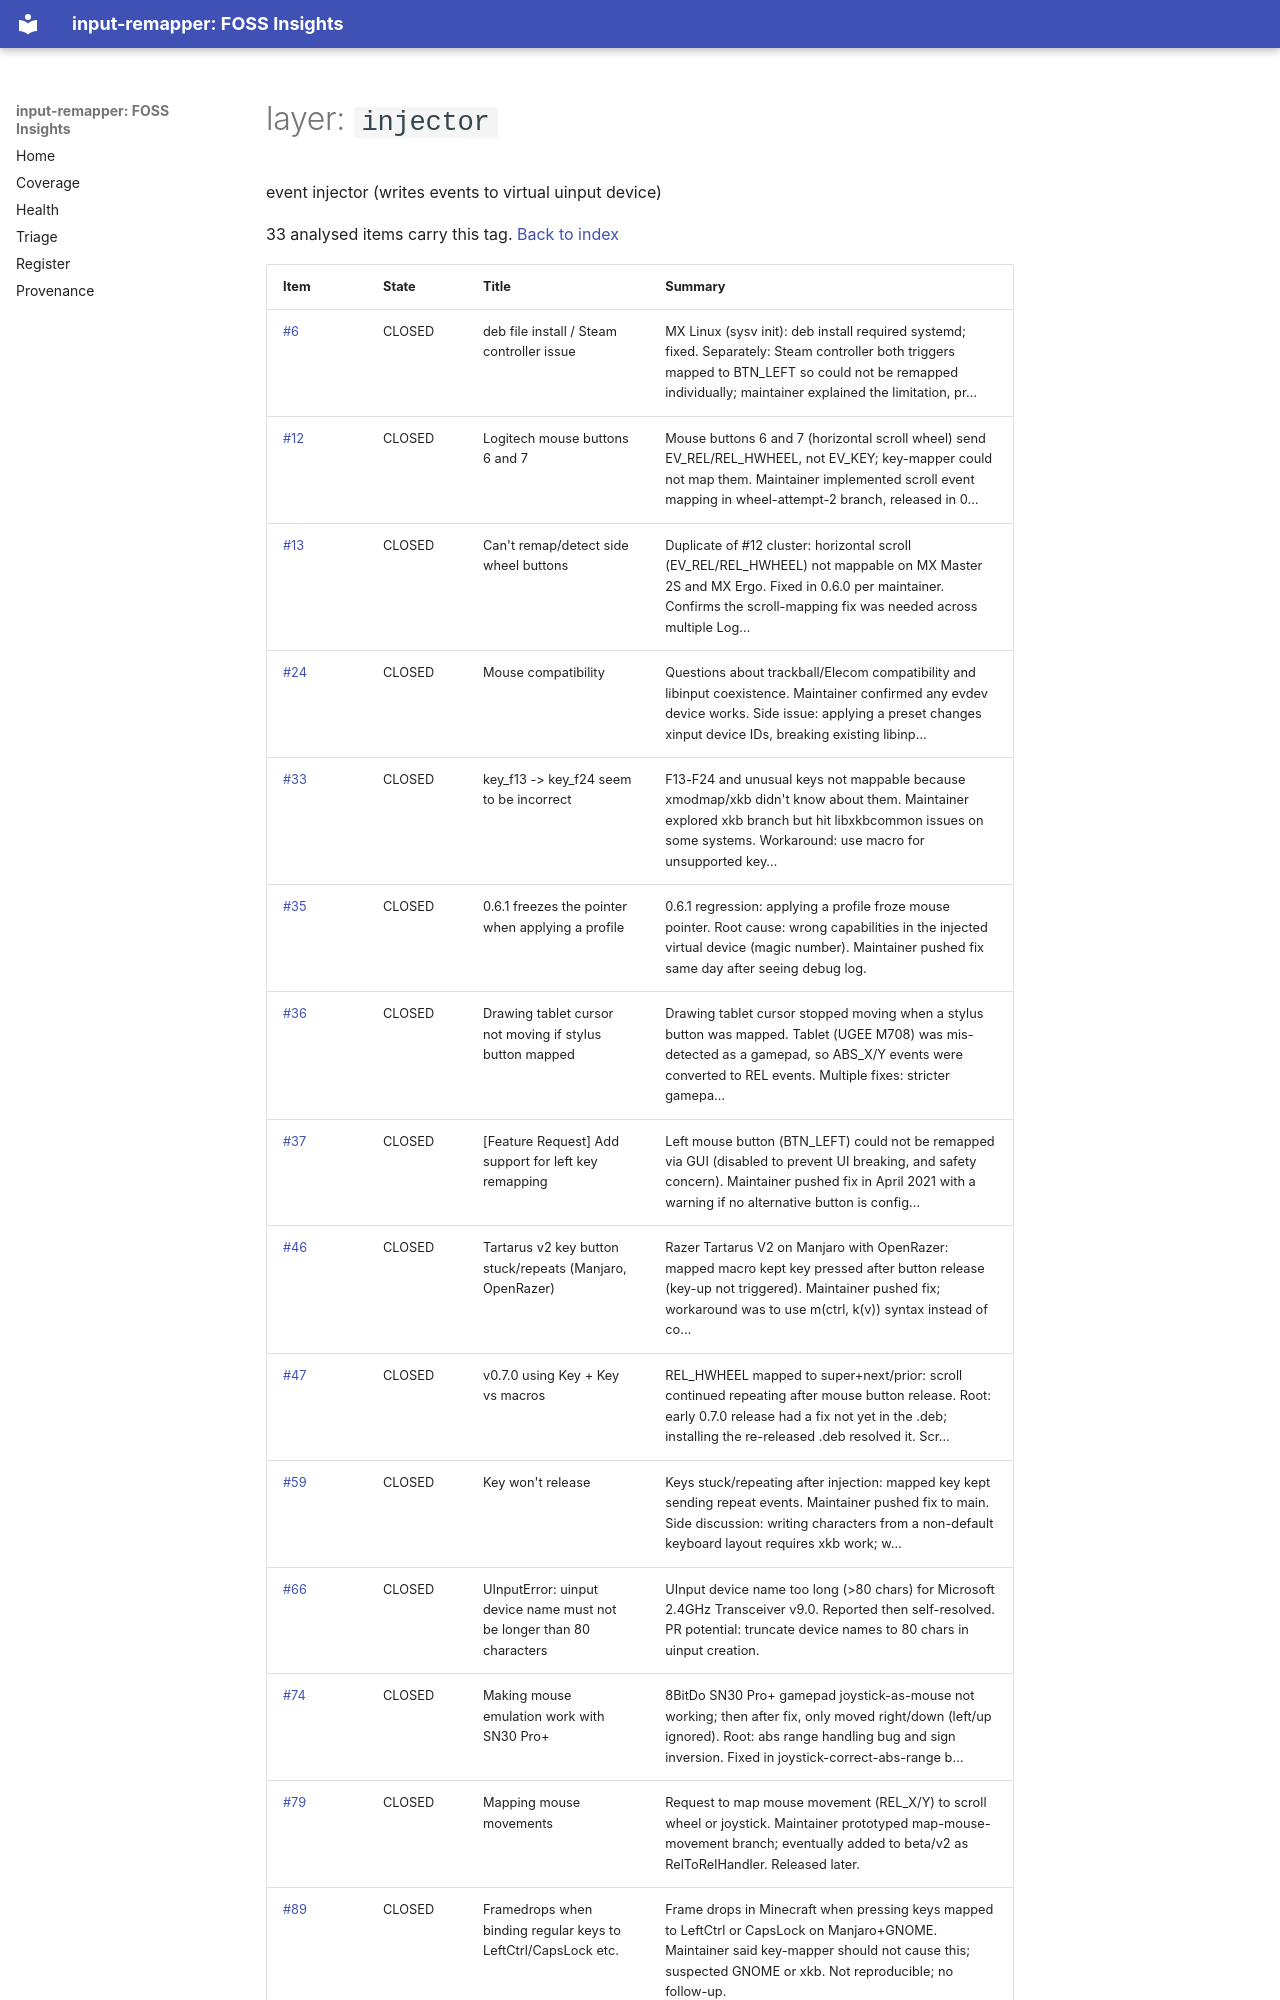

repository: open-commons-observatory/input-remapper-fi · page: by/layer/injector/index.html · generator: mkdocs

# layer: `injector`

event injector (writes events to virtual uinput device)

33 analysed items carry this tag. [Back to index](../../index.md)

| Item | State | Title | Summary |
|---|---|---|---|
| [#6](https://github.com/sezanzeb/input-remapper/issues/6) | CLOSED | deb file install / Steam controller issue | MX Linux (sysv init): deb install required systemd; fixed. Separately: Steam controller both triggers mapped to BTN_LEFT so could not be remapped individually; maintainer explained the limitation, pr… |
| [#12](https://github.com/sezanzeb/input-remapper/issues/12) | CLOSED | Logitech mouse buttons 6 and 7 | Mouse buttons 6 and 7 (horizontal scroll wheel) send EV_REL/REL_HWHEEL, not EV_KEY; key-mapper could not map them. Maintainer implemented scroll event mapping in wheel-attempt-2 branch, released in 0… |
| [#13](https://github.com/sezanzeb/input-remapper/issues/13) | CLOSED | Can't remap/detect side wheel buttons | Duplicate of #12 cluster: horizontal scroll (EV_REL/REL_HWHEEL) not mappable on MX Master 2S and MX Ergo. Fixed in 0.6.0 per maintainer. Confirms the scroll-mapping fix was needed across multiple Log… |
| [#24](https://github.com/sezanzeb/input-remapper/issues/24) | CLOSED | Mouse compatibility | Questions about trackball/Elecom compatibility and libinput coexistence. Maintainer confirmed any evdev device works. Side issue: applying a preset changes xinput device IDs, breaking existing libinp… |
| [#33](https://github.com/sezanzeb/input-remapper/issues/33) | CLOSED | key_f13 -> key_f24 seem to be incorrect | F13-F24 and unusual keys not mappable because xmodmap/xkb didn't know about them. Maintainer explored xkb branch but hit libxkbcommon issues on some systems. Workaround: use macro for unsupported key… |
| [#35](https://github.com/sezanzeb/input-remapper/issues/35) | CLOSED | 0.6.1 freezes the pointer when applying a profile | 0.6.1 regression: applying a profile froze mouse pointer. Root cause: wrong capabilities in the injected virtual device (magic number). Maintainer pushed fix same day after seeing debug log. |
| [#36](https://github.com/sezanzeb/input-remapper/issues/36) | CLOSED | Drawing tablet cursor not moving if stylus button mapped | Drawing tablet cursor stopped moving when a stylus button was mapped. Tablet (UGEE M708) was mis-detected as a gamepad, so ABS_X/Y events were converted to REL events. Multiple fixes: stricter gamepa… |
| [#37](https://github.com/sezanzeb/input-remapper/issues/37) | CLOSED | [Feature Request] Add support for left key remapping | Left mouse button (BTN_LEFT) could not be remapped via GUI (disabled to prevent UI breaking, and safety concern). Maintainer pushed fix in April 2021 with a warning if no alternative button is config… |
| [#46](https://github.com/sezanzeb/input-remapper/issues/46) | CLOSED | Tartarus v2 key button stuck/repeats (Manjaro, OpenRazer) | Razer Tartarus V2 on Manjaro with OpenRazer: mapped macro kept key pressed after button release (key-up not triggered). Maintainer pushed fix; workaround was to use m(ctrl, k(v)) syntax instead of co… |
| [#47](https://github.com/sezanzeb/input-remapper/issues/47) | CLOSED | v0.7.0 using Key + Key vs macros | REL_HWHEEL mapped to super+next/prior: scroll continued repeating after mouse button release. Root: early 0.7.0 release had a fix not yet in the .deb; installing the re-released .deb resolved it. Scr… |
| [#59](https://github.com/sezanzeb/input-remapper/issues/59) | CLOSED | Key won't release | Keys stuck/repeating after injection: mapped key kept sending repeat events. Maintainer pushed fix to main. Side discussion: writing characters from a non-default keyboard layout requires xkb work; w… |
| [#66](https://github.com/sezanzeb/input-remapper/issues/66) | CLOSED | UInputError: uinput device name must not be longer than 80 characters | UInput device name too long (>80 chars) for Microsoft 2.4GHz Transceiver v9.0. Reported then self-resolved. PR potential: truncate device names to 80 chars in uinput creation. |
| [#74](https://github.com/sezanzeb/input-remapper/issues/74) | CLOSED | Making mouse emulation work with SN30 Pro+ | 8BitDo SN30 Pro+ gamepad joystick-as-mouse not working; then after fix, only moved right/down (left/up ignored). Root: abs range handling bug and sign inversion. Fixed in joystick-correct-abs-range b… |
| [#79](https://github.com/sezanzeb/input-remapper/issues/79) | CLOSED | Mapping mouse movements | Request to map mouse movement (REL_X/Y) to scroll wheel or joystick. Maintainer prototyped map-mouse-movement branch; eventually added to beta/v2 as RelToRelHandler. Released later. |
| [#89](https://github.com/sezanzeb/input-remapper/issues/89) | CLOSED | Framedrops when binding regular keys to LeftCtrl/CapsLock etc. | Frame drops in Minecraft when pressing keys mapped to LeftCtrl or CapsLock on Manjaro+GNOME. Maintainer said key-mapper should not cause this; suspected GNOME or xkb. Not reproducible; no follow-up. |
| [#99](https://github.com/sezanzeb/input-remapper/issues/99) | CLOSED | Feature Request: mouse speed adjustment | Mouse speed/sensitivity adjustment and custom acceleration profiles. Maintainer noted it was possible but deferred. Implemented in beta branch as RelToRelHandler with configurable sensitivity and acc… |
| [#124](https://github.com/sezanzeb/input-re
